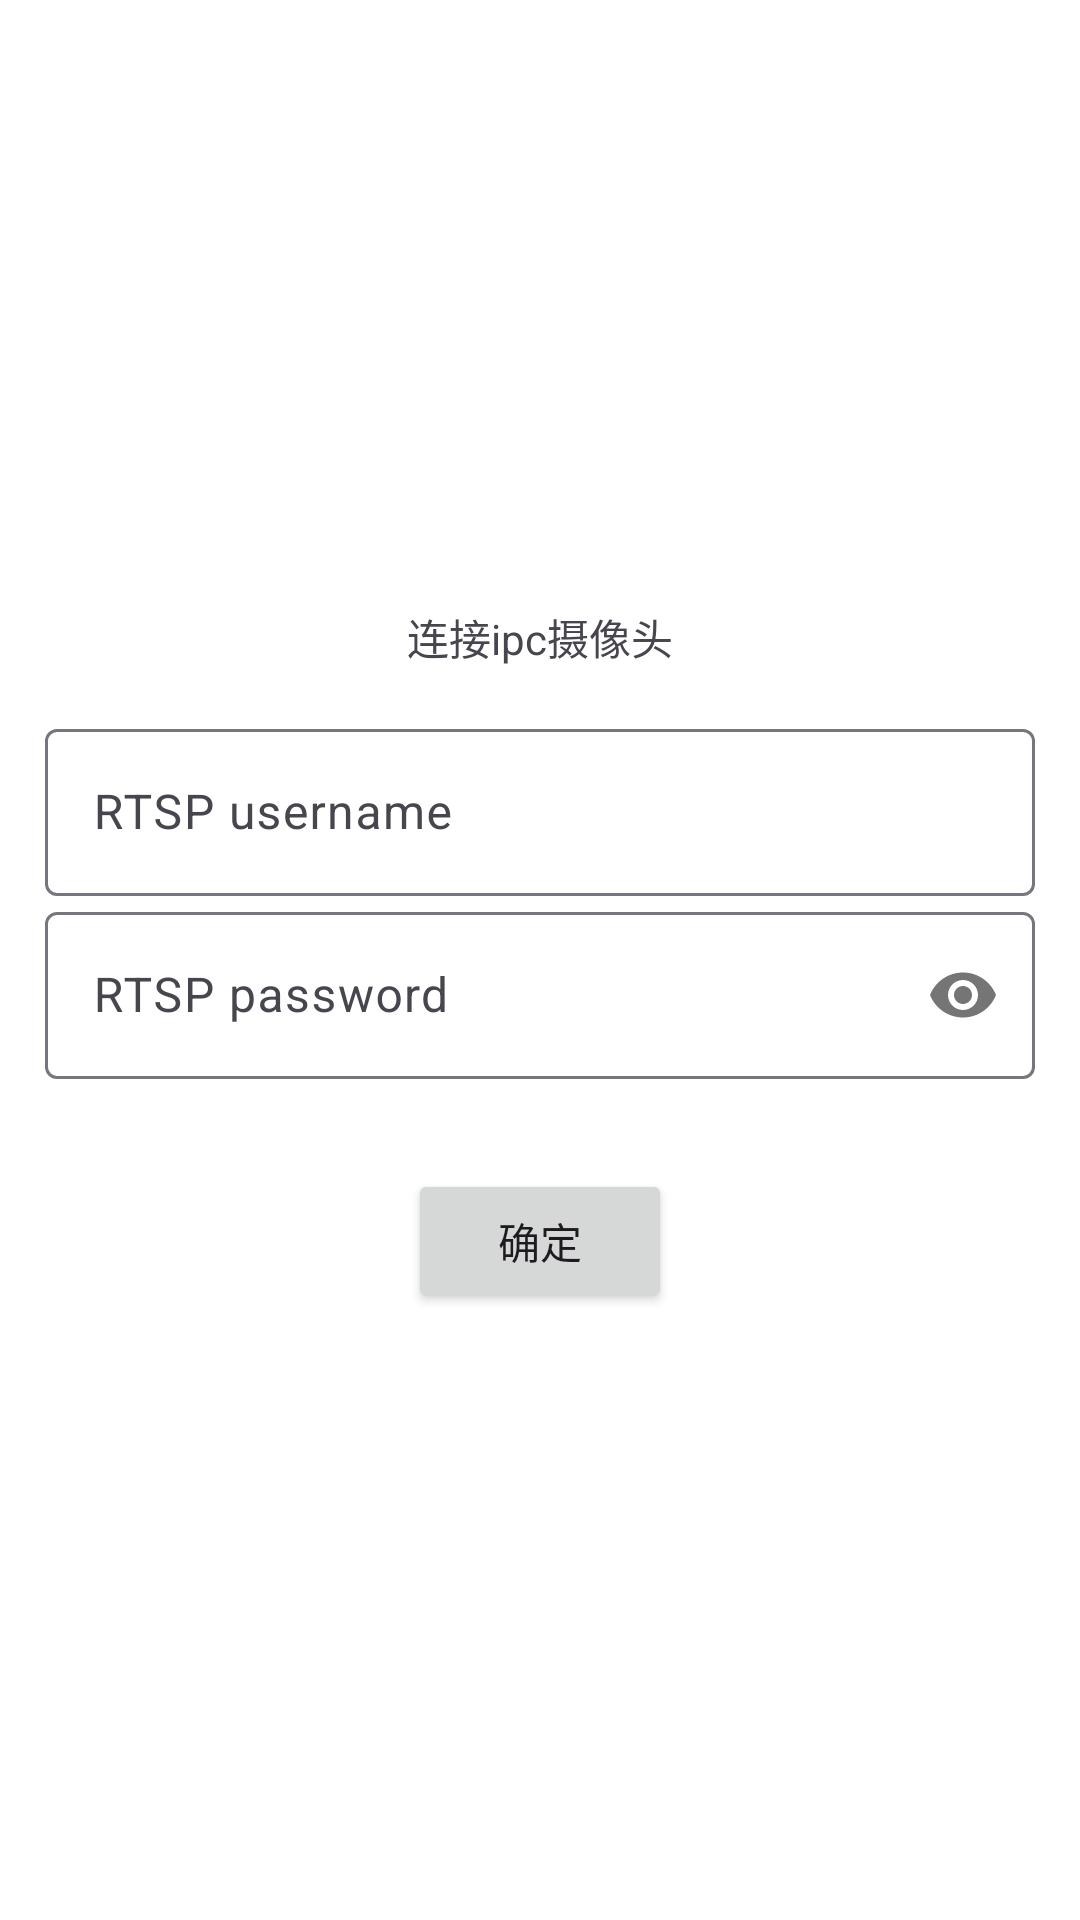

The Android layout XML behind this screen, and the referenced resources:
<!-- AndroidManifest.xml: application theme Theme.RtspPusher -->
<!-- res/layout/dialog_input_camera.xml -->
<?xml version="1.0" encoding="utf-8"?>
<LinearLayout xmlns:android="http://schemas.android.com/apk/res/android"
  xmlns:app="http://schemas.android.com/apk/res-auto"
  android:layout_width="350dp"
  android:layout_height="300dp"
  android:layout_gravity="center"
  android:gravity="center"
  android:orientation="vertical"
  android:background="@android:color/white"
  android:padding="15dp">

  <TextView
    android:layout_width="wrap_content"
    android:layout_height="wrap_content"
    android:text="连接ipc摄像头"/>

  <com.google.android.material.textfield.TextInputLayout
    android:layout_width="match_parent"
    android:layout_height="wrap_content"
    android:layout_marginTop="15dp"
    >

    <EditText
      android:id="@+id/etRtspUsername"
      android:layout_width="match_parent"
      android:layout_height="wrap_content"
      android:hint="RTSP username"/>

  </com.google.android.material.textfield.TextInputLayout>

  <com.google.android.material.textfield.TextInputLayout
    android:layout_width="match_parent"
    android:layout_height="wrap_content"
    app:passwordToggleEnabled="true">

    <EditText
      android:id="@+id/etRtspPassword"
      android:layout_width="match_parent"
      android:layout_height="wrap_content"
      android:inputType="textPassword"
      android:hint="RTSP password"/>

  </com.google.android.material.textfield.TextInputLayout>

  <Button
    android:id="@+id/btn"
    android:layout_width="wrap_content"
    android:layout_height="wrap_content"
    android:layout_marginTop="30dp"
    android:text="确定"/>

</LinearLayout>
<!-- resources referenced by this layout -->
<resources>
  <style name="Theme.RtspPusher" parent="Theme.Material3.DayNight.NoActionBar">
      
      <item name="colorPrimary">@color/colorPrimary</item>
      <item name="colorPrimaryVariant">@color/colorPrimaryVariant</item>
      <item name="colorOnPrimary">@color/white</item>
      
      <item name="colorSecondary">@color/teal_200</item>
      <item name="colorSecondaryVariant">@color/teal_700</item>
      <item name="colorOnSecondary">@color/black</item>
      
      <item name="android:statusBarColor">?attr/colorPrimaryVariant</item>
      
    </style>
  <color name="colorPrimary">#3A478E</color>
  <color name="colorPrimaryVariant">#2C366A</color>
  <color name="white">#FFFFFFFF</color>
  <color name="teal_200">#FF03A9F4</color>
  <color name="teal_700">#FF018786</color>
  <color name="black">#FF000000</color>
</resources>
